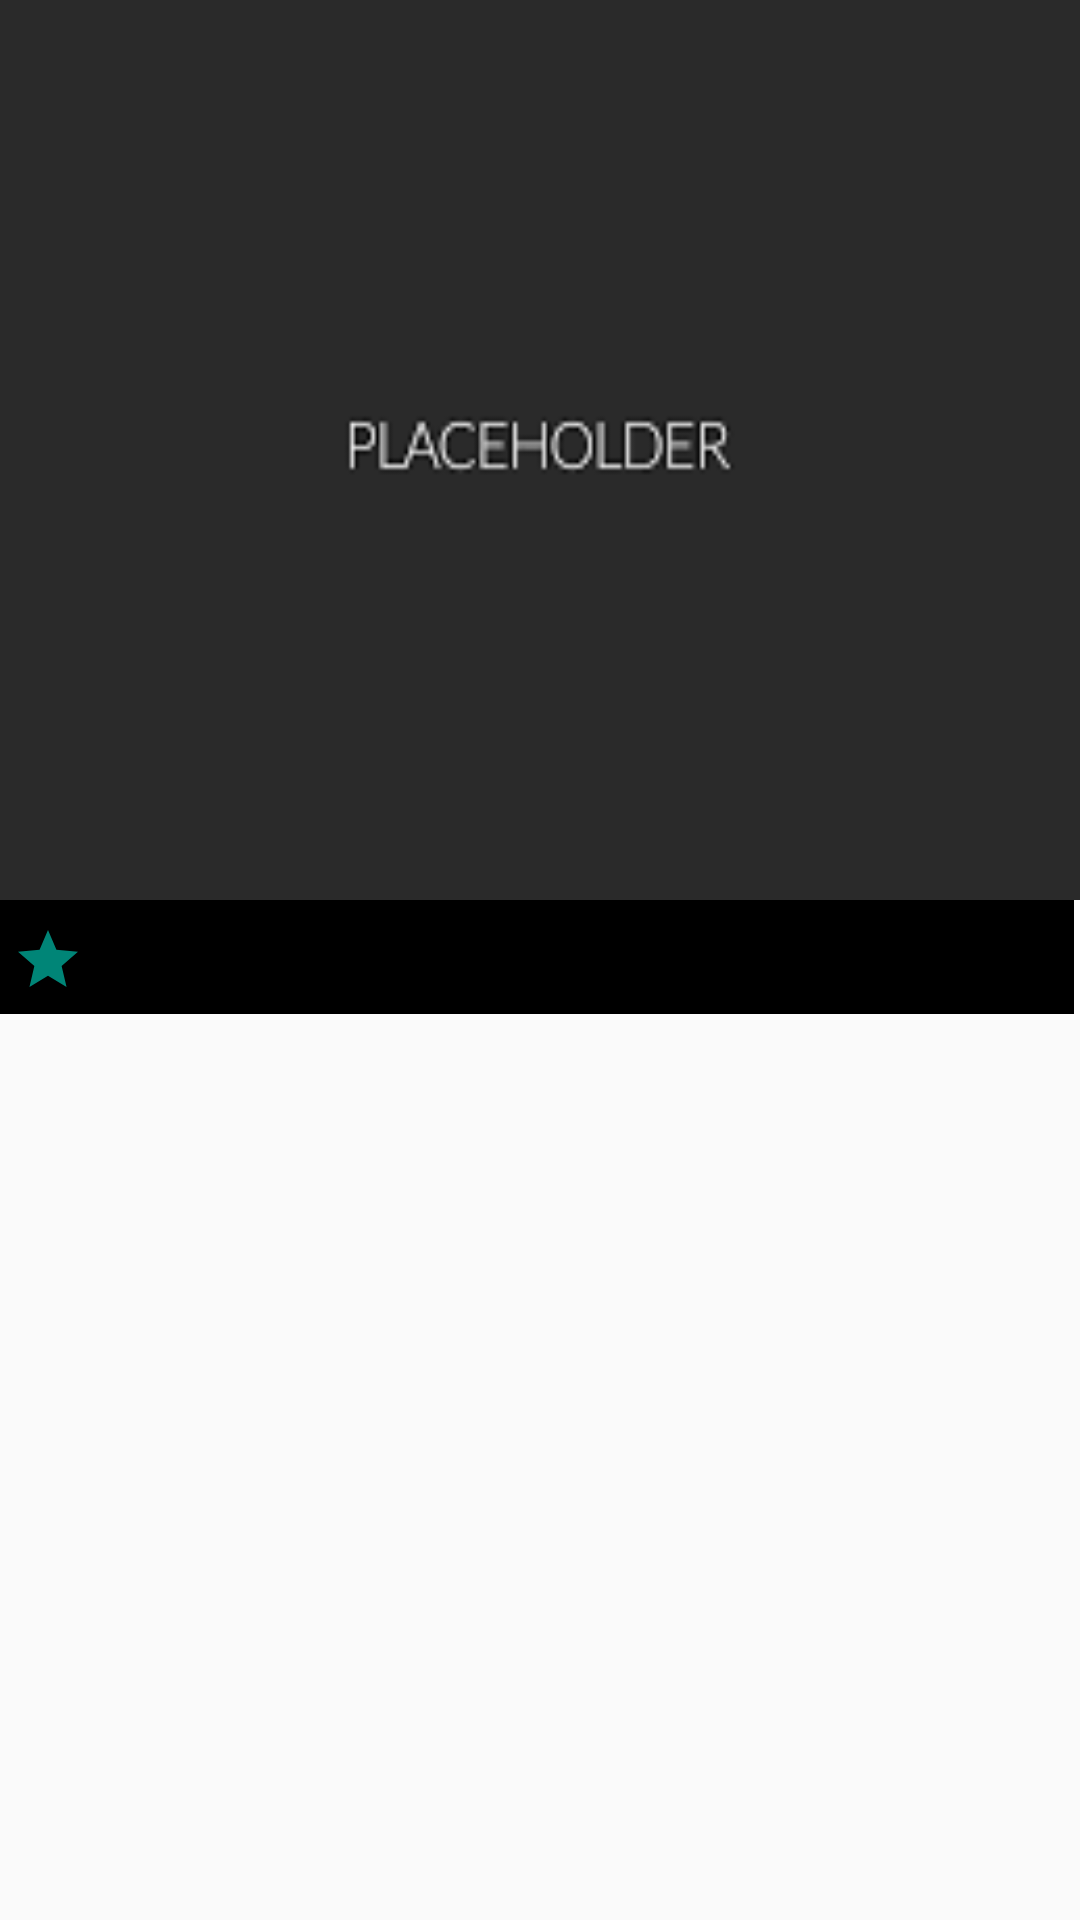

This screen was rendered from an Android layout file. Write that file and the resources it references.
<!-- AndroidManifest.xml: application theme AppTheme -->
<!-- res/layout/card_view_list.xml -->
<?xml version="1.0" encoding="utf-8"?>
<RelativeLayout
    xmlns:android="http://schemas.android.com/apk/res/android"
    xmlns:tools="http://schemas.android.com/tools"
    android:foreground="?android:attr/selectableItemBackground"
    android:layout_width="match_parent"
    android:layout_margin="@dimen/margin_2dp"
    android:layout_height="wrap_content">

    <ImageView
        android:id="@+id/movie_ImageView"
        android:layout_width="match_parent"
        android:layout_height="@dimen/height_300dp"
        android:src="@drawable/placeholder"
        android:layout_alignParentTop="true"
        android:adjustViewBounds="true"
        android:layout_alignParentStart="true"
        android:layout_alignParentEnd="true"
        android:contentDescription="@string/poster_description"
        android:scaleType="fitXY"/>

    <TextView
        android:id="@+id/rating"
        android:layout_width="match_parent"
        android:layout_height="40dp"
        android:padding="@dimen/padding_4dp"
        android:layout_below="@+id/movie_ImageView"
        tools:text="6.4"
        android:textSize="@dimen/text_22sp"
        android:textColor="@color/white"
        android:background="@drawable/text_border"
        android:drawableStart="@drawable/star"
        android:drawablePadding="@dimen/padding_4dp"/>
    </RelativeLayout>
<!-- resources referenced by this layout -->
<resources>
  <color name="white">#ffffff</color>
  <dimen name="height_300dp">300dp</dimen>
  <dimen name="margin_2dp">2dp</dimen>
  <dimen name="padding_4dp">4dp</dimen>
  <dimen name="text_22sp">22sp</dimen>
  <!-- drawable placeholder: png bitmap (drawable, 887 bytes) -->
  <!-- drawable star (drawable) -->
  <?xml version="1.0" encoding="utf-8"?>
  <vector xmlns:android="http://schemas.android.com/apk/res/android"
          android:width="24dp"
          android:height="24dp"
          android:viewportHeight="24"
          android:viewportWidth="24">
      <path
          android:fillColor="?attr/colorAccent"
          android:pathData="M12,17.27L18.18,21L16.54,13.97L22,
          9.24L14.81,8.62L12,2L9.19,8.62L2,9.24L7.45,13.97L5.82,21L12,17.27Z" />
  </vector>
  <!-- drawable text_border (drawable) -->
  <?xml version="1.0" encoding="utf-8"?>
  <layer-list xmlns:android="http://schemas.android.com/apk/res/android">
      
      <item>
          <shape>
              <solid android:color="@color/white" />
          </shape>
      </item>
      
      <item android:bottom="2dp" android:right="2dp">
          <shape>
              <solid android:color="@color/black" />
          </shape>
      </item>
  </layer-list>
  <string name="poster_description">Movie Poster</string>
  <style name="AppTheme" parent="Theme.AppCompat.Light.DarkActionBar">
          
          <item name="preferenceTheme">@style/PreferenceThemeOverlay</item>
          <item name="windowActionBar">false</item>
          <item name="windowNoTitle">true</item>
  
      </style>
  <color name="black">#000000</color>
</resources>
